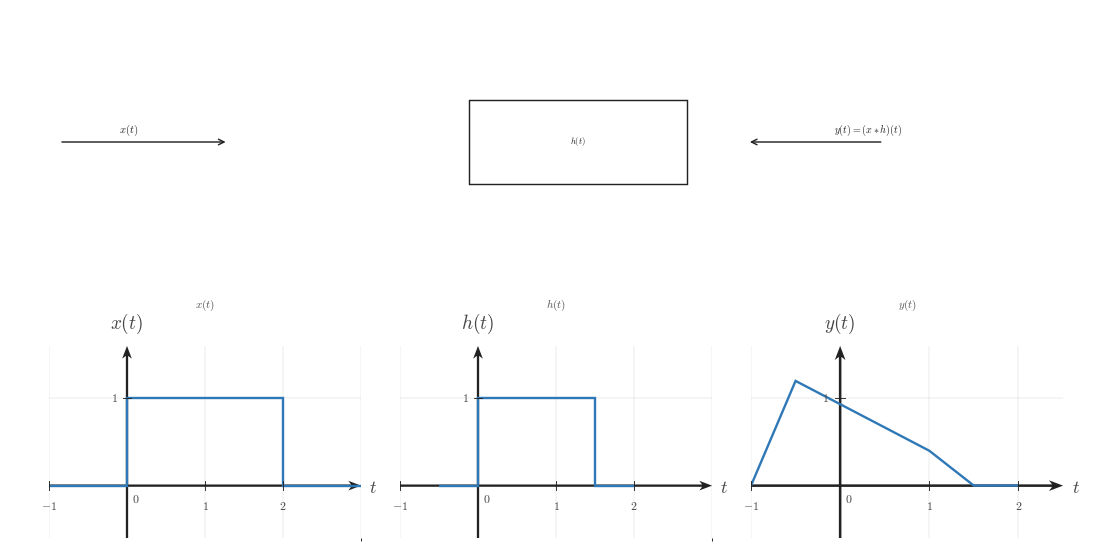

Python code for this plot: (Note: this script raises an exception after producing the figure.)
from __future__ import annotations

from pathlib import Path

import numpy as np
from matplotlib import pyplot as plt
from matplotlib.patches import Rectangle
from matplotlib.ticker import MultipleLocator

plt.rcParams.update(
    {
        "mathtext.fontset": "cm",
        "font.family": "serif",
    }
)

CANONICAL_DPI = 300
PX_PER_DATA_UNIT = 150


def px_to_pt(px: float) -> float:
    return px * 72 / CANONICAL_DPI


def px_to_data(px: float) -> float:
    return px / PX_PER_DATA_UNIT


SIGNAL_COLOR = "#2f78b7"
AXIS_COLOR = "#222222"
LABEL_COLOR = "#444444"
TICK_LABEL_COLOR = "#444444"
GRID_COLOR = "#000000"
GUIDE_COLOR = "#777777"
ANNOTATION_COLOR = "#555555"

SIGNAL_LW = px_to_pt(7.1)
SMOOTH_SIGNAL_LW = px_to_pt(5.2)
AXIS_LW = px_to_pt(4.3)
TICK_LW = px_to_pt(2.7)
GRID_LW = px_to_pt(1.3)
ANNOTATION_LW = px_to_pt(2.9)
TICK_HALF_LEN = px_to_data(8.25)
X_TICK_LABEL_Y = -px_to_data(24)
Y_TICK_LABEL_X = px_to_data(18)
ORIGIN_LABEL_X = px_to_data(9)
ORIGIN_LABEL_Y = -px_to_data(12)
X_AXIS_LABEL_X_PAD = px_to_data(15)
X_AXIS_LABEL_Y = -px_to_data(4.5)
Y_AXIS_LABEL_Y_PAD = px_to_data(18)

TICK_LABEL_SIZE = px_to_pt(35.6)
AXIS_LABEL_SIZE = px_to_pt(53.3)
TOP_LABEL_SIZE = px_to_pt(57.8)
ANNOTATION_SIZE = px_to_pt(33.3)

AXIS_ARROW_SHAFT_WIDTH_DATA = px_to_data(4.3)
AXIS_ARROW_KW = dict(
    angles="xy",
    scale_units="xy",
    scale=1,
    units="xy",
    width=AXIS_ARROW_SHAFT_WIDTH_DATA,
    headwidth=4.2,
    headlength=5.5,
    headaxislength=4.3,
    color=AXIS_COLOR,
    pivot="tail",
    clip_on=False,
)


def math_label(value: float | str) -> str:
    if isinstance(value, str):
        return value
    if abs(float(value) - int(value)) < 1e-9:
        return rf"${int(value)}$"
    return rf"${value:g}$"


def make_ct_signal_figure(xlim: tuple[float, float], ylim: tuple[float, float]):
    x_range = xlim[1] - xlim[0]
    y_range = ylim[1] - ylim[0]
    fig_w_px = 115 + x_range * PX_PER_DATA_UNIT + 120
    fig_h_px = 95 + y_range * PX_PER_DATA_UNIT + 110
    return plt.subplots(
        figsize=(fig_w_px / CANONICAL_DPI, fig_h_px / CANONICAL_DPI),
        dpi=CANONICAL_DPI,
        facecolor="white",
        constrained_layout=True,
    )


def setup_ct_signal_axes(
    ax,
    *,
    xlim,
    ylim,
    xticks,
    yticks,
    x_axis_label: str = r"$t$",
    y_axis_label: str = r"$x(t)$",
    show_grid: bool = True,
    y_tick_label_side: str = "left",
    x_minor_grid_step: float = 1,
    y_minor_grid_step: float = 1,
    equal_aspect: bool = True,
) -> None:
    ax.set_xlim(*xlim)
    ax.set_ylim(*ylim)
    if equal_aspect:
        ax.set_aspect("equal", adjustable="box")

    ax.set_xticks(xticks)
    ax.set_yticks(yticks)
    ax.xaxis.set_minor_locator(MultipleLocator(x_minor_grid_step))
    ax.yaxis.set_minor_locator(MultipleLocator(y_minor_grid_step))
    if show_grid:
        ax.grid(True, which="both", linewidth=GRID_LW, alpha=0.18, color=GRID_COLOR)
        ax.set_axisbelow(True)

    for spine in ax.spines.values():
        spine.set_visible(False)
    ax.tick_params(left=False, bottom=False, labelleft=False, labelbottom=False)

    ax.quiver(
        xlim[0],
        0,
        xlim[1] - xlim[0],
        0,
        **AXIS_ARROW_KW,
    )
    ax.quiver(
        0,
        ylim[0],
        0,
        ylim[1] - ylim[0],
        **AXIS_ARROW_KW,
    )

    for t in xticks:
        if abs(t) < 1e-12:
            continue
        ax.plot([t, t], [-TICK_HALF_LEN, TICK_HALF_LEN], color=AXIS_COLOR, lw=TICK_LW, zorder=5)
        ax.text(
            t,
            X_TICK_LABEL_Y,
            math_label(t),
            fontsize=TICK_LABEL_SIZE,
            ha="center",
            va="top",
            color=TICK_LABEL_COLOR,
            zorder=6,
        )

    for y in yticks:
        if abs(y) < 1e-12:
            continue
        ax.plot(
            [-TICK_HALF_LEN, TICK_HALF_LEN],
            [y, y],
            color=AXIS_COLOR,
            lw=TICK_LW,
            zorder=5,
        )
        x_txt = -Y_TICK_LABEL_X if y_tick_label_side == "left" else Y_TICK_LABEL_X
        ha = "right" if y_tick_label_side == "left" else "left"
        ax.text(
            x_txt,
            y,
            math_label(y),
            fontsize=TICK_LABEL_SIZE,
            ha=ha,
            va="center",
            color=TICK_LABEL_COLOR,
            zorder=6,
        )

    ax.text(
        xlim[1] + X_AXIS_LABEL_X_PAD,
        X_AXIS_LABEL_Y,
        x_axis_label,
        fontsize=AXIS_LABEL_SIZE,
        ha="left",
        va="center",
        color=LABEL_COLOR,
        clip_on=False,
    )
    ax.text(
        0,
        ylim[1] + Y_AXIS_LABEL_Y_PAD,
        y_axis_label,
        fontsize=TOP_LABEL_SIZE,
        ha="center",
        va="bottom",
        color=LABEL_COLOR,
        clip_on=False,
    )
    ax.text(
        ORIGIN_LABEL_X,
        ORIGIN_LABEL_Y,
        r"$0$",
        fontsize=TICK_LABEL_SIZE,
        ha="left",
        va="top",
        color=TICK_LABEL_COLOR,
        zorder=6,
    )


def plot_signal(ax, t, x, *, lw=SIGNAL_LW):
    ax.plot(t, x, color=SIGNAL_COLOR, linewidth=lw, solid_capstyle="butt", solid_joinstyle="miter", zorder=4)


def plot_block(ax):
    ax.set_xlim(0, 10)
    ax.set_ylim(0, 10)
    ax.axis("off")

    ax.annotate(
        "",
        xy=(2.0, 5.0),
        xytext=(0.45, 5.0),
        arrowprops=dict(arrowstyle="->", color=AXIS_COLOR, lw=AXIS_LW),
    )
    ax.text(1.0, 5.35, r"$x(t)$", fontsize=TICK_LABEL_SIZE * 0.9, color=AXIS_COLOR)

    block = Rectangle((4.2, 3.4), 2.0, 3.2, facecolor="white", edgecolor=AXIS_COLOR, lw=AXIS_LW)
    ax.add_patch(block)
    ax.text(5.2, 5.0, r"$h(t)$", fontsize=TOP_LABEL_SIZE * 0.45, ha="center", va="center", color=AXIS_COLOR)

    ax.annotate(
        "",
        xy=(6.75, 5.0),
        xytext=(8.0, 5.0),
        arrowprops=dict(arrowstyle="->", color=AXIS_COLOR, lw=AXIS_LW),
    )
    ax.text(7.55, 5.35, r"$y(t)=(x*h)(t)$", fontsize=TICK_LABEL_SIZE * 0.85, color=AXIS_COLOR)


def draw_tiny_axis(fig, rect, title, t, y, xlim, ylim, xticks):
    ax = fig.add_axes(rect)
    setup_ct_signal_axes(
        ax,
        xlim=xlim,
        ylim=ylim,
        xticks=xticks,
        yticks=[0, 1],
        x_axis_label=r"$t$",
        y_axis_label=title,
        show_grid=True,
        x_minor_grid_step=1,
        y_minor_grid_step=1,
        equal_aspect=False,
    )
    plot_signal(ax, t, y)
    ax.text((xlim[0] + xlim[1]) / 2, ylim[1] + 0.38, title, fontsize=ANNOTATION_SIZE, ha="center", va="bottom", color=ANNOTATION_COLOR)


fig = plt.figure(
    figsize=(13, 8),
    dpi=CANONICAL_DPI,
    facecolor="white",
    constrained_layout=True,
)

ax_block = fig.add_axes((0.08, 0.55, 0.84, 0.33))
plot_block(ax_block)

# Aligned time-axis sketches.
draw_tiny_axis(
    fig,
    (0.11, 0.22, 0.24, 0.24),
    r"$x(t)$",
    np.array([-1.0, 0.0, 0.0, 2.0, 2.0, 3.0]),
    np.array([0.0, 0.0, 1.0, 1.0, 0.0, 0.0]),
    xlim=(-1.0, 3.0),
    ylim=(-0.6, 1.6),
    xticks=[-1.0, 0.0, 1.0, 2.0],
)

draw_tiny_axis(
    fig,
    (0.38, 0.22, 0.24, 0.24),
    r"$h(t)$",
    np.array([-0.5, 0.0, 0.0, 1.5, 1.5, 2.0]),
    np.array([0.0, 0.0, 1.0, 1.0, 0.0, 0.0]),
    xlim=(-1.0, 3.0),
    ylim=(-0.6, 1.6),
    xticks=[-1.0, 0.0, 1.0, 2.0],
)

draw_tiny_axis(
    fig,
    (0.65, 0.22, 0.24, 0.24),
    r"$y(t)$",
    np.array([-1.0, -1.0, -0.5, 1.0, 1.5, 2.0]),
    np.array([0.0, 0.0, 1.2, 0.4, 0.0, 0.0]),
    xlim=(-1.0, 2.5),
    ylim=(-0.6, 1.6),
    xticks=[-1.0, 0.0, 1.0, 2.0],
)

output_path = Path('/home/jake/Developer/MA/PIPELINE/Electrical-and-Computer-Engineering/2-Build-Lessons/4-Image-Generation/1-Outputs/Continuous-Time-Signal-Processing/7.4--direct-convolution-for-lti-systems-Images/images/l007-s001-te-section-001.png')
output_path.parent.mkdir(parents=True, exist_ok=True)
fig.savefig(output_path, dpi=CANONICAL_DPI, bbox_inches='tight', facecolor='white')
